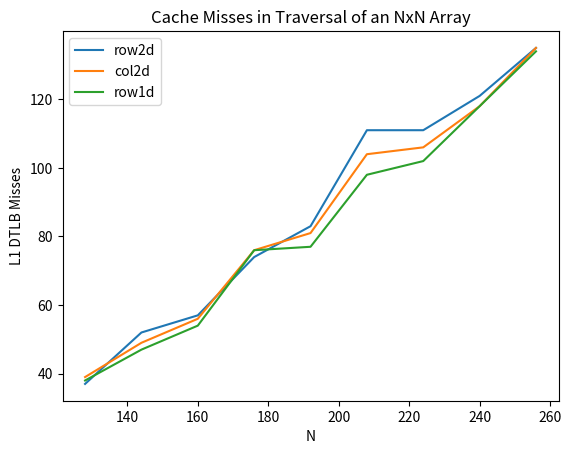

Write Python code to recreate this figure.
import matplotlib.pyplot as plt

if __name__ == '__main__':

	x = [128, 144, 160, 176, 192, 208, 224, 240, 256]
	y_2d_row = [37, 52, 57, 74, 83, 111, 111, 121, 135]
	y_2d_col = [39, 49, 56, 76, 81, 104, 106, 118, 135]
	y_1d_row = [38, 47, 54, 76, 77, 98, 102, 118, 134]

	plt.plot(x, y_2d_row, label='row2d')
	plt.plot(x, y_2d_col, label='col2d')
	plt.plot(x, y_1d_row, label='row1d')
	plt.xlabel('N')
	plt.ylabel('L1 DTLB Misses')
	plt.title('Cache Misses in Traversal of an NxN Array')
	plt.legend()
	plt.show()
